Labelled photos from "dataset", an image-classification folder in FezzMad/Computer-vision-project. The possible labels are: Gala apple, Golden apple, Granny Smith apple, honey crisp, Red Chief apple.

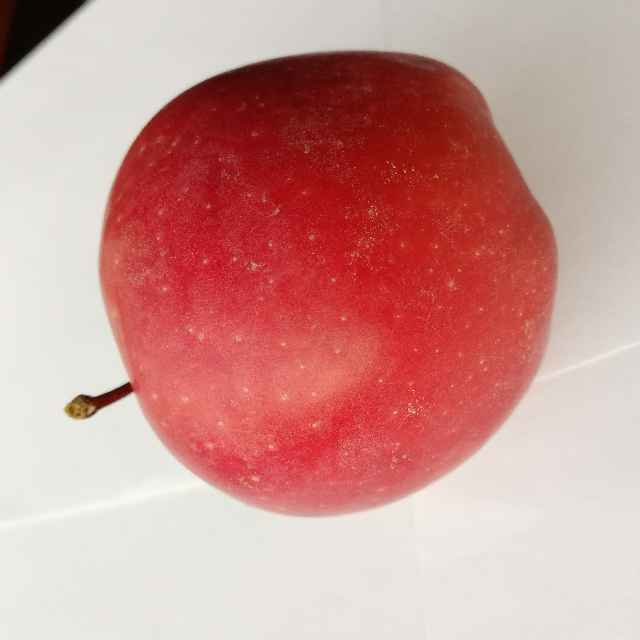
Label: Red Chief apple

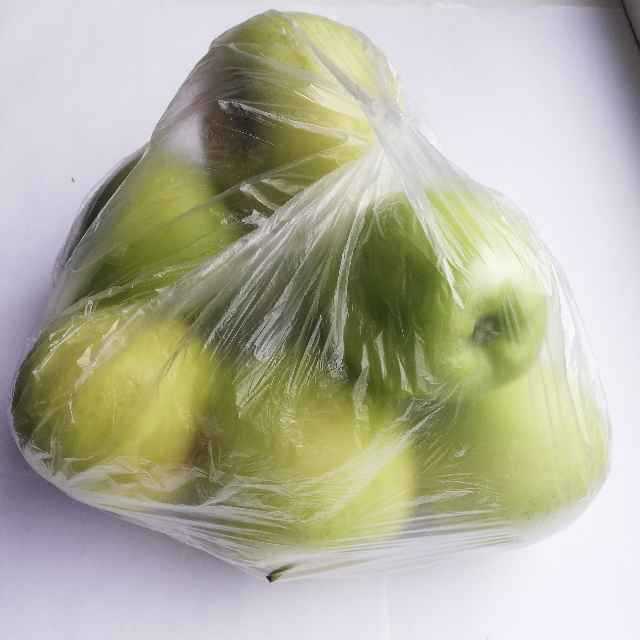
Label: Golden apple

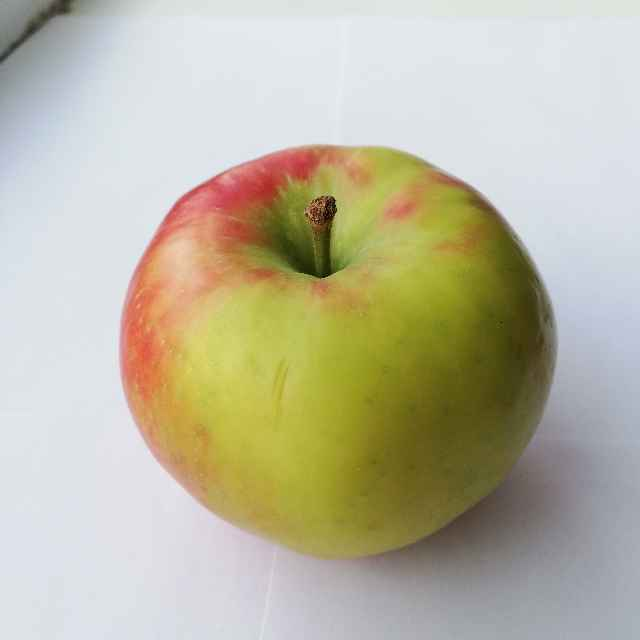
Label: honey crisp

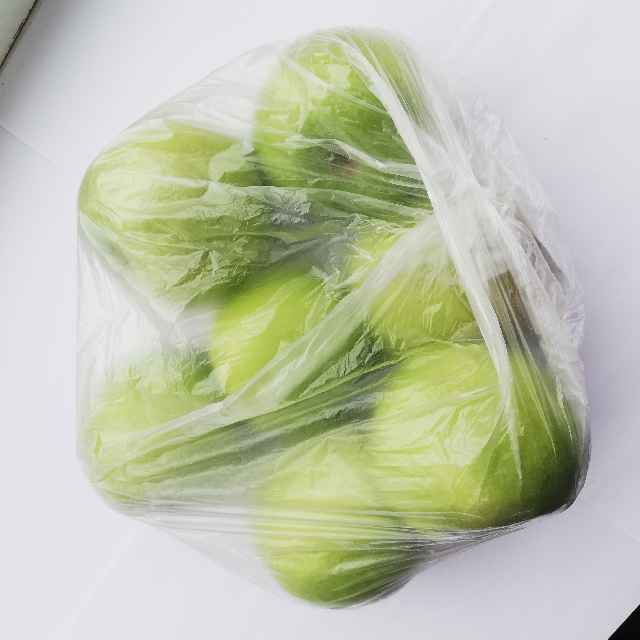
Label: Granny Smith apple

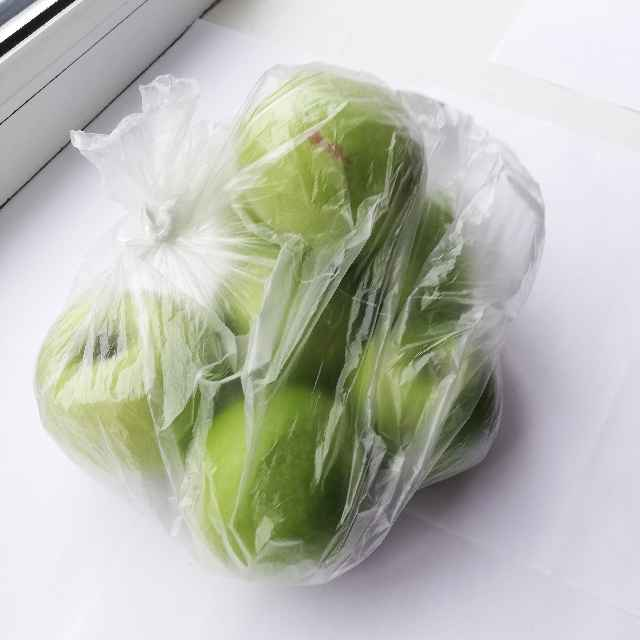
Label: Granny Smith apple

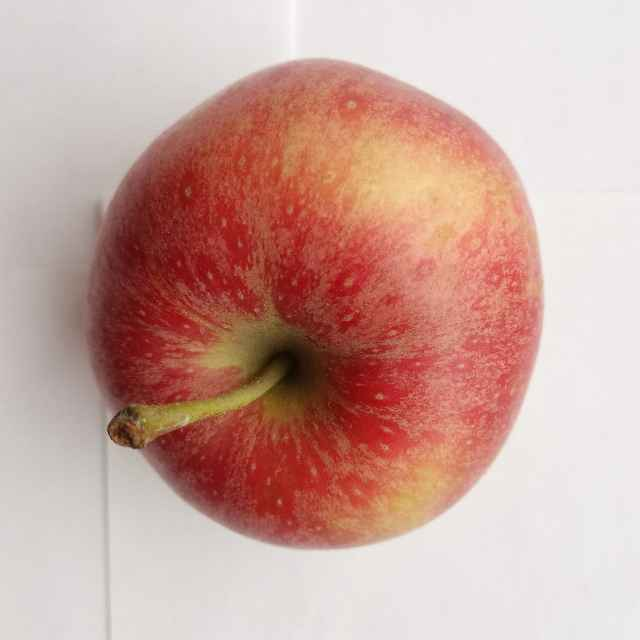
Label: Gala apple
